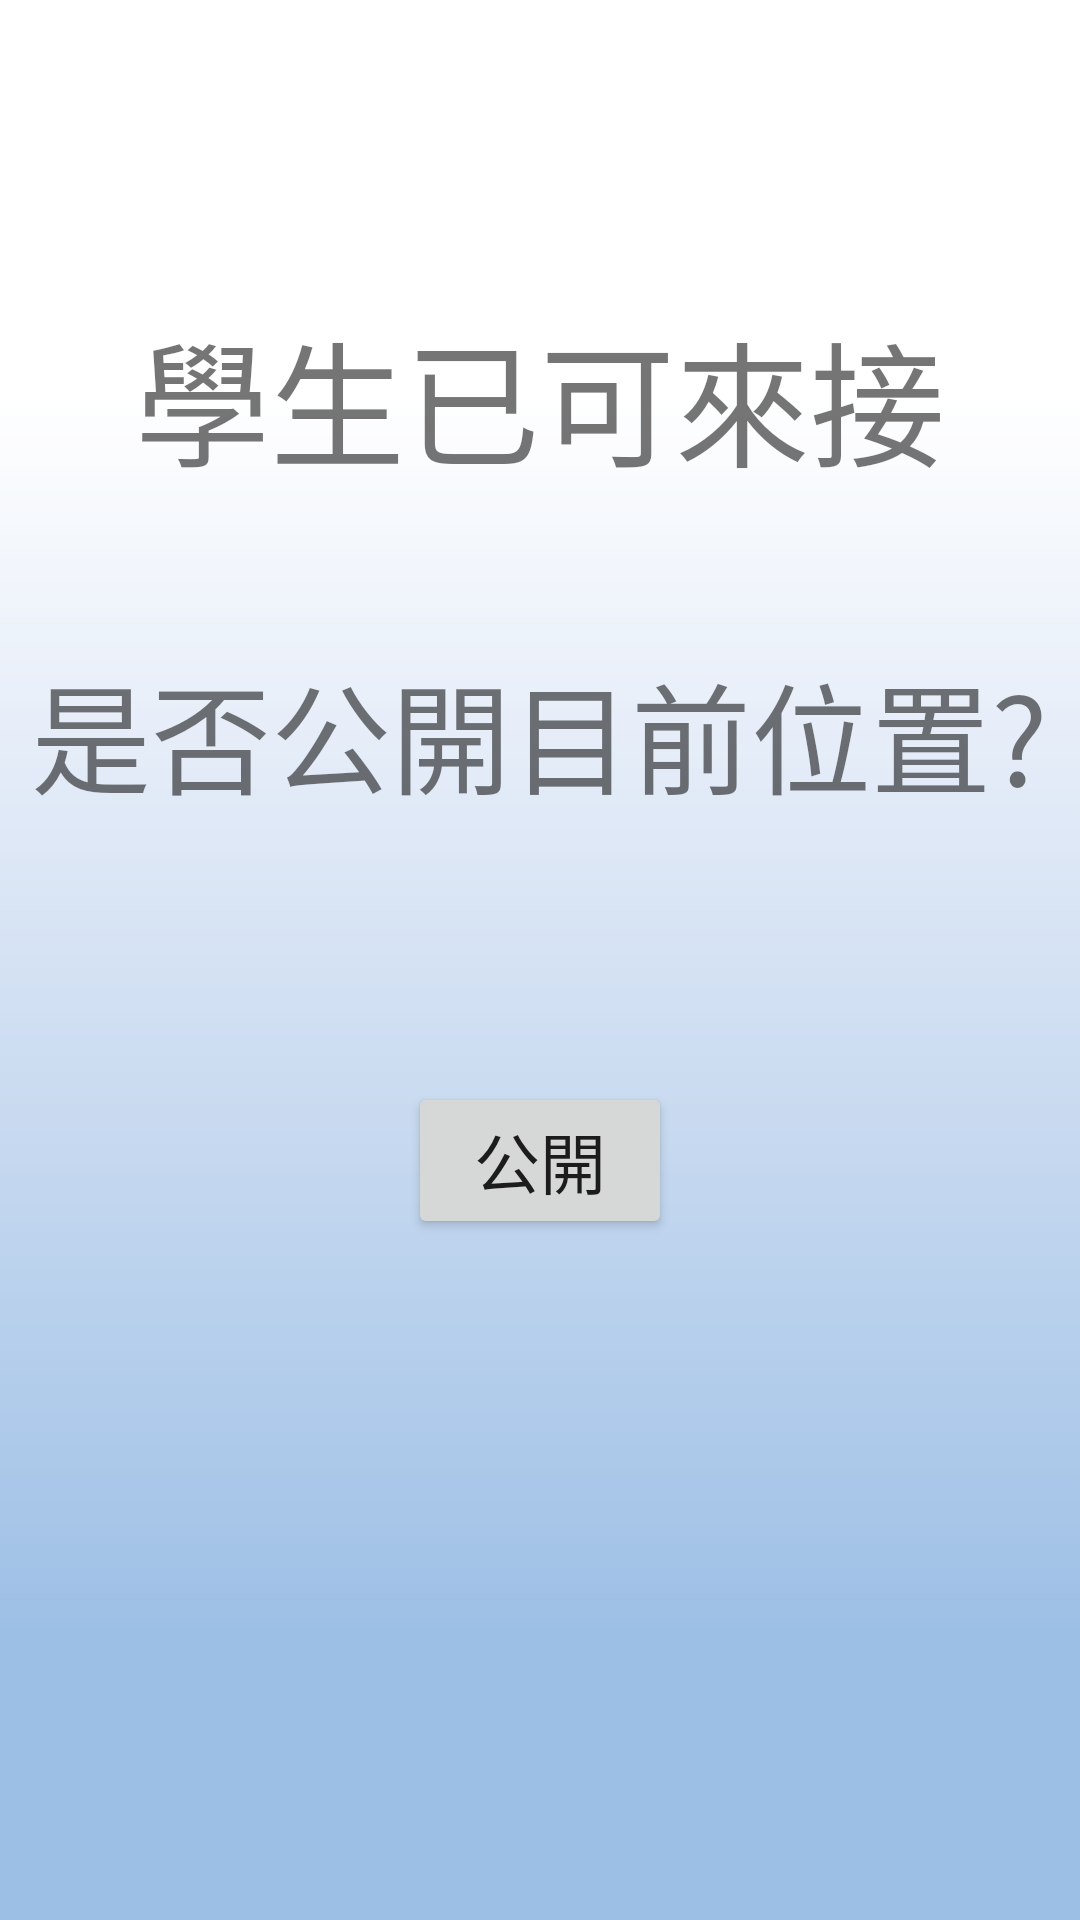

This screen was rendered from an Android layout file. Write that file and the resources it references.
<!-- AndroidManifest.xml: application theme AppTheme -->
<!-- res/layout/activity_shuttle2.xml -->
<?xml version="1.0" encoding="utf-8"?>
<RelativeLayout xmlns:android="http://schemas.android.com/apk/res/android"
    xmlns:tools="http://schemas.android.com/tools"
    android:layout_width="match_parent"
    android:layout_height="match_parent"
    android:paddingBottom="@dimen/activity_vertical_margin"
    android:paddingLeft="@dimen/activity_horizontal_margin"
    android:paddingRight="@dimen/activity_horizontal_margin"
    android:paddingTop="@dimen/activity_vertical_margin"
    tools:context="com.example.user.a0705.Shuttle2Activity"
    android:background="@drawable/background">

    <TextView
        android:layout_width="wrap_content"
        android:layout_height="wrap_content"
        android:text="學生已可來接"
        android:id="@+id/textView2"
        android:layout_marginTop="100dp"
        android:textSize="45dp"
        android:layout_alignParentTop="true"
        android:layout_centerHorizontal="true" />

    <Button
        android:layout_width="wrap_content"
        android:layout_height="wrap_content"
        android:text="公開"
        android:id="@+id/button2"
        android:textSize="22dp"
        android:layout_marginTop="87dp"
        android:layout_below="@+id/textView3"
        android:layout_centerHorizontal="true" />

    <TextView
        android:layout_width="wrap_content"
        android:layout_height="wrap_content"
        android:text="是否公開目前位置?"
        android:id="@+id/textView3"
        android:textSize="40dp"
        android:layout_marginTop="50dp"
        android:layout_below="@+id/textView2"
        android:layout_centerHorizontal="true" />
</RelativeLayout>
<!-- resources referenced by this layout -->
<resources>
  <!-- drawable background: png bitmap (drawable, 11176 bytes) -->
</resources>
